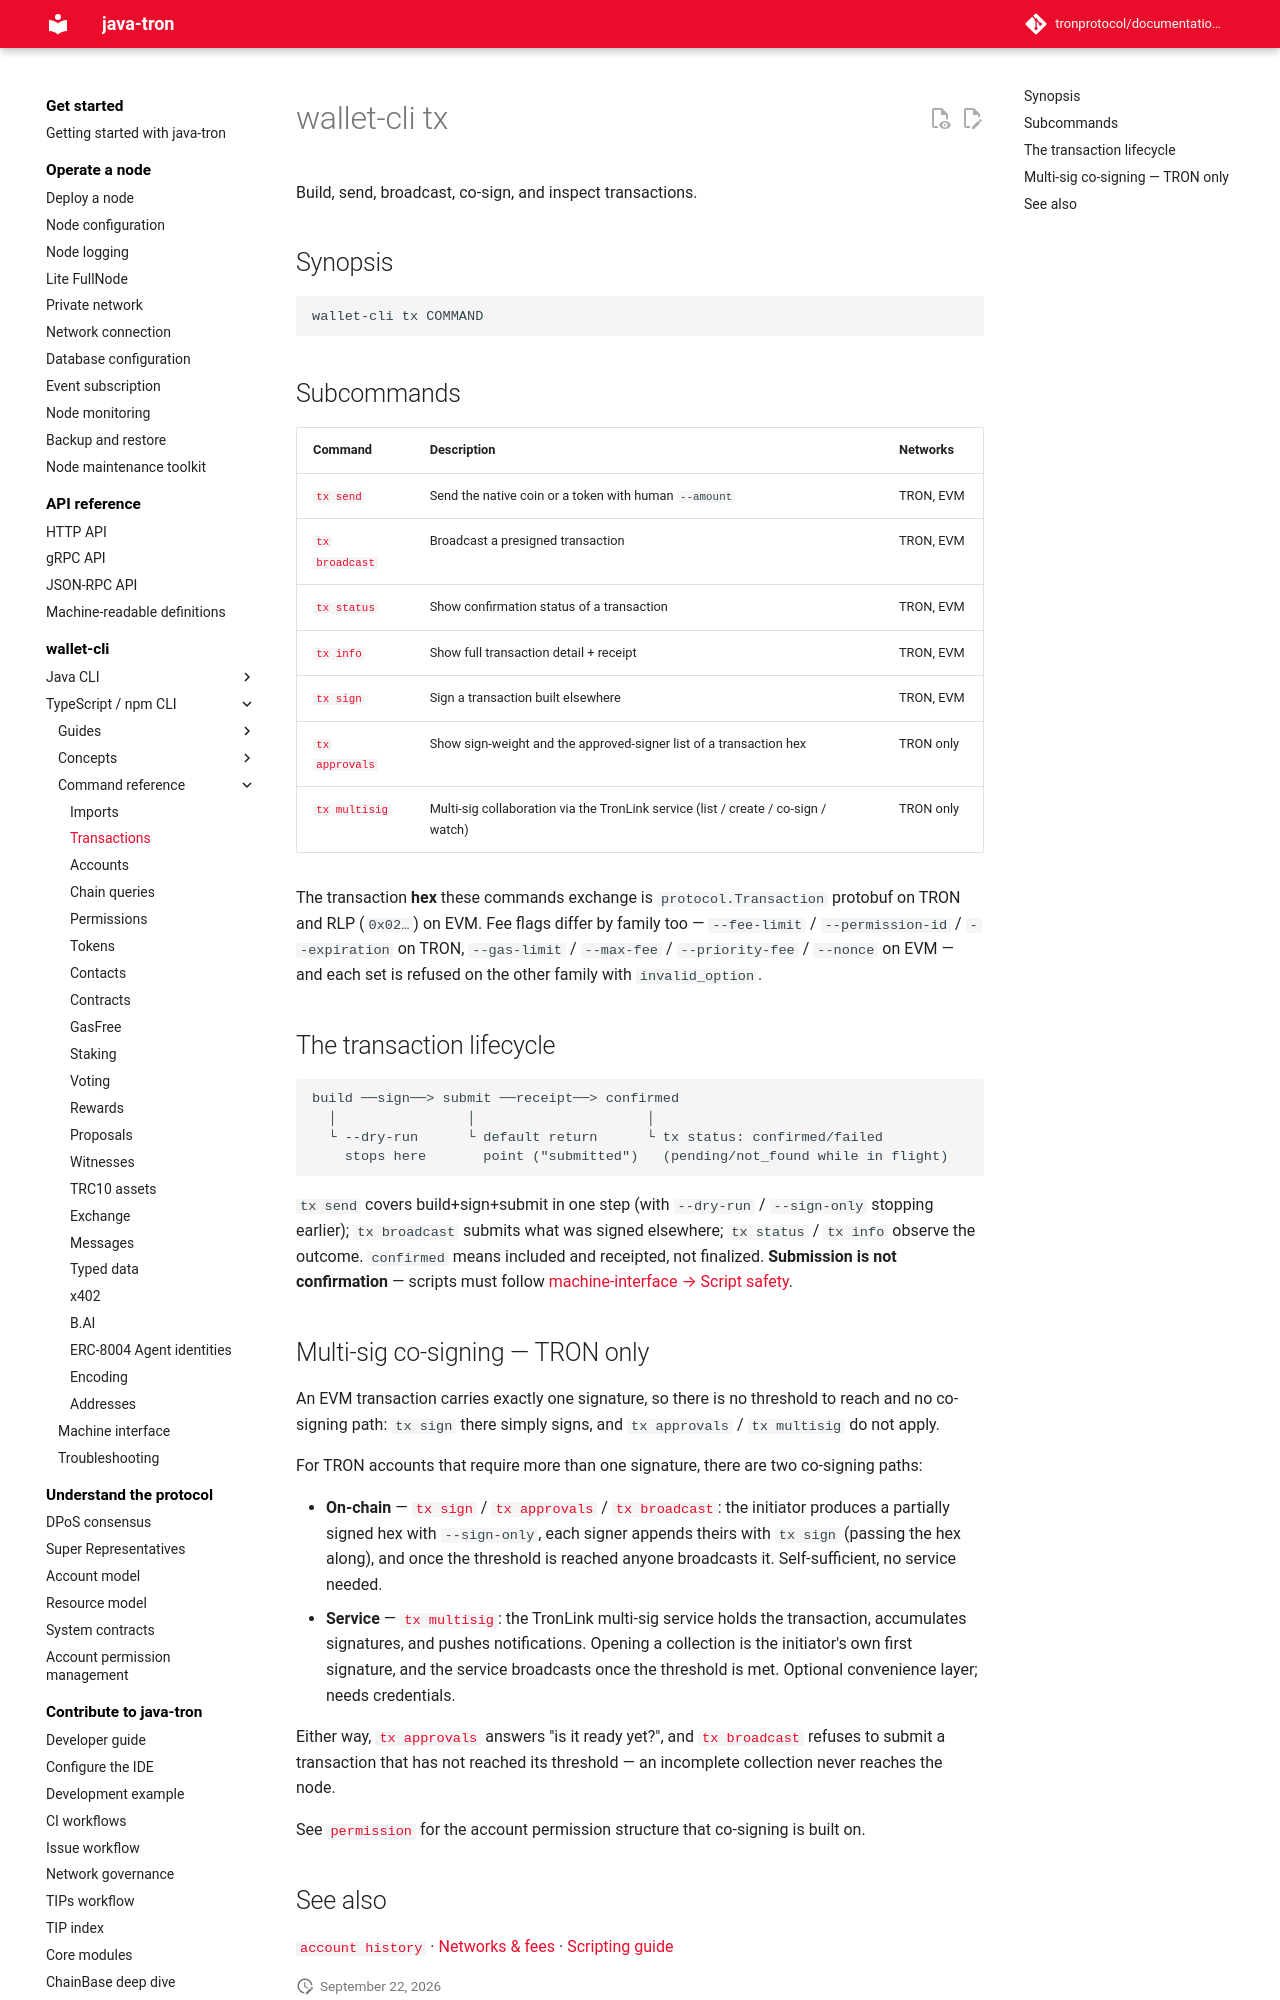

repository: tronprotocol/documentation-en · page: clients/wallet-cli/typescript/commands/tx/index.html · generator: mkdocs

# wallet-cli tx

Build, send, broadcast, co-sign, and inspect transactions.

## Synopsis

```
wallet-cli tx COMMAND
```

## Subcommands

| Command | Description | Networks |
|---|---|---|
| [`tx send`](send.md) | Send the native coin or a token with human `--amount` | TRON, EVM |
| [`tx broadcast`](broadcast.md) | Broadcast a presigned transaction | TRON, EVM |
| [`tx status`](status.md) | Show confirmation status of a transaction | TRON, EVM |
| [`tx info`](info.md) | Show full transaction detail + receipt | TRON, EVM |
| [`tx sign`](sign.md) | Sign a transaction built elsewhere | TRON, EVM |
| [`tx approvals`](approvals.md) | Show sign-weight and the approved-signer list of a transaction hex | TRON only |
| [`tx multisig`](multisig.md) | Multi-sig collaboration via the TronLink service (list / create / co-sign / watch) | TRON only |

The transaction **hex** these commands exchange is `protocol.Transaction` protobuf on TRON and RLP (`0x02…`) on EVM. Fee flags differ by family too — `--fee-limit` / `--permission-id` / `--expiration` on TRON, `--gas-limit` / `--max-fee` / `--priority-fee` / `--nonce` on EVM — and each set is refused on the other family with `invalid_option`.

## The transaction lifecycle

```
build ──sign──> submit ──receipt──> confirmed
  │                │                     │
  └ --dry-run      └ default return      └ tx status: confirmed/failed
    stops here       point ("submitted")   (pending/not_found while in flight)
```

`tx send` covers build+sign+submit in one step (with `--dry-run` / `--sign-only` stopping earlier); `tx broadcast` submits what was signed elsewhere; `tx status` / `tx info` observe the outcome. `confirmed` means included and receipted, not finalized. **Submission is not confirmation** — scripts must follow [machine-interface → Script safety](../../machine-interface.md#script-safety-never-mistake-submitted-for-confirmed).
